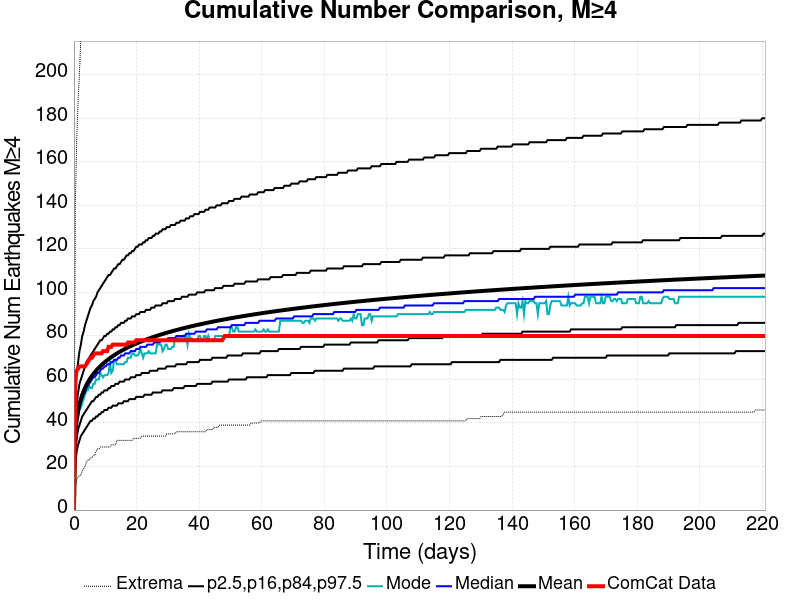

The file beside this chart, header and first rows:
Time (days), ComCat Data, Simulation Mean, Simulation Median, Simulation Mode, Simulation Minimum, Simulation Maximum, 2.5 %-ile, 16 %-ile, 84 %-ile, 97.5 %-ile
0.0, 0.0, 0.0, 0.0, 0.0, 0.0, 0.0, 0.0, 0.0, 0.0, 0.0
0.4424, 62.0, 34.89, 34.0, 33.0, 10.0, 141.0, 22.0, 28.0, 42.0, 52.0
0.8849, 64.0, 41.54, 41.0, 40.0, 14.0, 170.0, 27.0, 33.0, 49.0, 62.0
1.327, 65.0, 45.63, 44.0, 43.0, 15.0, 188.0, 30.0, 37.0, 54.0, 68.0
1.77, 66.0, 48.61, 47.0, 46.0, 16.0, 201.0, 32.0, 39.0, 58.0, 73.0
2.212, 66.0, 50.98, 50.0, 47.0, 16.0, 217.0, 34.0, 41.0, 60.0, 76.0
2.655, 66.0, 52.95, 51.0, 49.0, 18.0, 228.0, 35.0, 43.0, 62.0, 80.0
3.097, 66.0, 54.64, 53.0, 51.0, 19.0, 238.0, 36.0, 44.0, 64.0, 82.0
3.54, 66.0, 56.12, 54.0, 53.0, 20.0, 243.0, 37.0, 45.0, 66.0, 85.0
3.982, 67.0, 57.45, 56.0, 55.0, 22.0, 249.0, 38.0, 46.0, 68.0, 87.0
4.424, 68.0, 58.65, 57.0, 55.0, 23.0, 279.0, 39.0, 47.0, 69.0, 89.0
4.867, 69.0, 59.73, 58.0, 57.0, 23.0, 288.0, 40.0, 48.0, 70.0, 91.0
5.309, 70.0, 60.72, 59.0, 56.0, 24.0, 300.0, 41.0, 49.0, 71.0, 93.0
5.752, 70.0, 61.65, 60.0, 56.0, 24.0, 306.0, 41.0, 50.0, 72.0, 94.0
6.194, 71.0, 62.5, 61.0, 58.0, 25.0, 310.0, 42.0, 50.0, 73.0, 96.0
6.637, 72.0, 63.3, 61.0, 58.0, 25.0, 318.0, 42.0, 51.0, 74.0, 97.0
7.079, 72.0, 64.06, 62.0, 60.0, 27.0, 327.0, 43.0, 52.0, 75.0, 98.0
7.522, 72.0, 64.77, 63.0, 60.0, 28.0, 332.0, 43.0, 52.0, 76.0, 100.0
7.964, 72.0, 65.44, 63.0, 60.0, 28.0, 338.0, 44.0, 53.0, 77.0, 101.0
8.407, 72.0, 66.08, 64.0, 63.0, 29.0, 340.0, 44.0, 53.0, 78.0, 102.0
8.849, 72.0, 66.69, 65.0, 62.0, 29.0, 345.0, 45.0, 54.0, 78.0, 103.0
9.291, 73.0, 67.27, 65.0, 61.0, 29.0, 347.0, 45.0, 54.0, 79.0, 104.0
9.734, 73.0, 67.83, 66.0, 62.0, 29.0, 351.0, 46.0, 55.0, 80.0, 105.0
10.18, 73.0, 68.35, 66.0, 62.0, 29.0, 351.0, 46.0, 55.0, 80.0, 106.0
10.62, 73.0, 68.86, 67.0, 62.0, 29.0, 353.0, 46.0, 55.0, 81.0, 107.0
11.06, 75.0, 69.34, 67.0, 63.0, 29.0, 357.0, 47.0, 56.0, 81.0, 108.0
11.5, 75.0, 69.82, 67.0, 68.0, 29.0, 359.0, 47.0, 56.0, 82.0, 108.0
11.95, 75.0, 70.27, 68.0, 63.0, 30.0, 359.0, 47.0, 57.0, 82.0, 109.0
12.39, 76.0, 70.71, 68.0, 64.0, 30.0, 363.0, 48.0, 57.0, 83.0, 110.0
12.83, 76.0, 71.13, 69.0, 69.0, 30.0, 367.0, 48.0, 57.0, 83.0, 111.0
13.27, 76.0, 71.54, 69.0, 69.0, 30.0, 368.0, 48.0, 58.0, 84.0, 111.0
13.72, 76.0, 71.94, 69.0, 67.0, 32.0, 370.0, 48.0, 58.0, 84.0, 112.0
14.16, 76.0, 72.32, 70.0, 67.0, 32.0, 374.0, 49.0, 58.0, 85.0, 113.0
14.6, 76.0, 72.7, 70.0, 67.0, 32.0, 380.0, 49.0, 59.0, 85.0, 113.0
15.04, 76.0, 73.06, 71.0, 67.0, 32.0, 381.0, 49.0, 59.0, 86.0, 114.0
15.49, 76.0, 73.42, 71.0, 67.0, 32.0, 384.0, 49.0, 59.0, 86.0, 115.0
15.93, 76.0, 73.76, 71.0, 67.0, 32.0, 385.0, 50.0, 59.0, 86.0, 115.0
16.37, 76.0, 74.09, 72.0, 68.0, 32.0, 388.0, 50.0, 60.0, 87.0, 116.0
16.81, 76.0, 74.42, 72.0, 68.0, 32.0, 390.0, 50.0, 60.0, 87.0, 117.0
17.26, 77.0, 74.73, 72.0, 70.0, 32.0, 392.0, 50.0, 60.0, 88.0, 117.0
17.7, 77.0, 75.04, 72.0, 70.0, 32.0, 397.0, 51.0, 60.0, 88.0, 118.0
18.14, 77.0, 75.35, 73.0, 70.0, 32.0, 399.0, 51.0, 61.0, 88.0, 118.0
18.58, 77.0, 75.65, 73.0, 72.0, 32.0, 401.0, 51.0, 61.0, 89.0, 119.0
19.03, 77.0, 75.94, 73.0, 72.0, 33.0, 402.0, 51.0, 61.0, 89.0, 119.0
19.47, 77.0, 76.23, 73.0, 71.0, 33.0, 404.0, 51.0, 61.0, 89.0, 120.0
19.91, 78.0, 76.51, 74.0, 71.0, 33.0, 408.0, 52.0, 62.0, 90.0, 121.0
20.35, 78.0, 76.78, 74.0, 71.0, 33.0, 409.0, 52.0, 62.0, 90.0, 121.0
20.8, 78.0, 77.04, 74.0, 72.0, 33.0, 410.0, 52.0, 62.0, 90.0, 122.0
21.24, 78.0, 77.31, 75.0, 74.0, 33.0, 410.0, 52.0, 62.0, 91.0, 122.0
21.68, 78.0, 77.56, 75.0, 72.0, 34.0, 410.0, 52.0, 63.0, 91.0, 122.0
22.12, 78.0, 77.81, 75.0, 70.0, 34.0, 410.0, 52.0, 63.0, 91.0, 123.0
22.56, 78.0, 78.05, 75.0, 72.0, 34.0, 410.0, 53.0, 63.0, 91.0, 123.0
23.01, 78.0, 78.29, 75.0, 72.0, 34.0, 412.0, 53.0, 63.0, 92.0, 124.0
23.45, 78.0, 78.53, 76.0, 72.0, 34.0, 412.0, 53.0, 63.0, 92.0, 124.0
23.89, 78.0, 78.76, 76.0, 73.0, 34.0, 413.0, 53.0, 63.0, 92.0, 125.0
24.33, 78.0, 78.99, 76.0, 72.0, 34.0, 414.0, 53.0, 64.0, 92.0, 125.0
24.78, 78.0, 79.22, 76.0, 72.0, 34.0, 414.0, 53.0, 64.0, 93.0, 125.0
25.22, 78.0, 79.44, 76.0, 72.0, 34.0, 414.0, 54.0, 64.0, 93.0, 126.0
25.66, 78.0, 79.65, 77.0, 72.0, 34.0, 414.0, 54.0, 64.0, 93.0, 126.0
26.1, 78.0, 79.87, 77.0, 72.0, 34.0, 415.0, 54.0, 64.0, 94.0, 127.0
... 440 more rows
